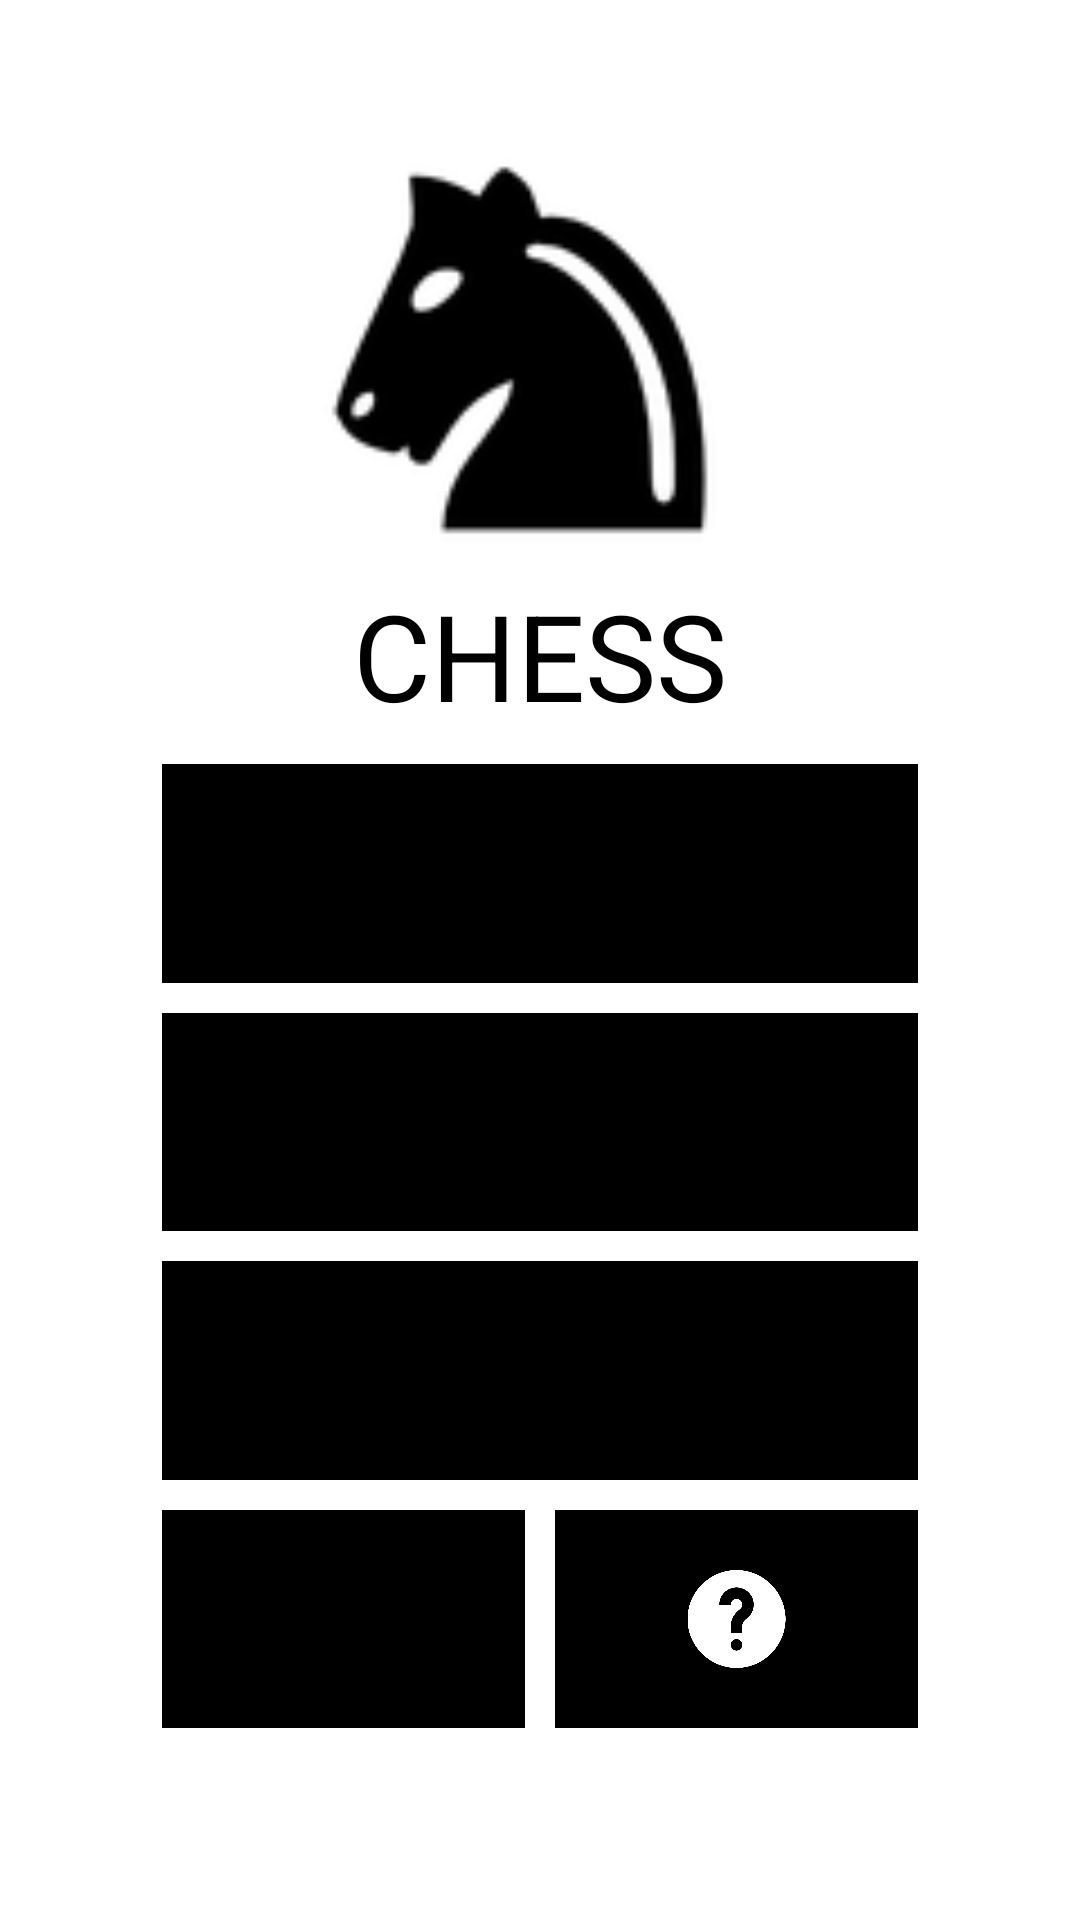

Produce the Android XML layout that renders to this screen, including the resource entries it uses.
<!-- AndroidManifest.xml: application theme Theme.Classic -->
<!-- res/layout/fragment_menu.xml -->
<?xml version="1.0" encoding="utf-8"?>
<androidx.constraintlayout.widget.ConstraintLayout xmlns:android="http://schemas.android.com/apk/res/android"
    xmlns:app="http://schemas.android.com/apk/res-auto"
    android:layout_width="match_parent"
    android:layout_height="match_parent">

    <androidx.constraintlayout.widget.Guideline
        android:id="@+id/menu_top"
        android:layout_width="wrap_content"
        android:layout_height="wrap_content"
        android:orientation="horizontal"
        app:layout_constraintGuide_percent="0.05" />

    <androidx.constraintlayout.widget.Guideline
        android:id="@+id/menu_bottom"
        android:layout_width="wrap_content"
        android:layout_height="wrap_content"
        android:orientation="horizontal"
        app:layout_constraintGuide_percent="0.9" />

    <androidx.constraintlayout.widget.Guideline
        android:id="@+id/menu_left"
        android:layout_width="wrap_content"
        android:layout_height="wrap_content"
        android:orientation="vertical"
        app:layout_constraintGuide_percent="0.15" />

    <androidx.constraintlayout.widget.Guideline
        android:id="@+id/menu_right"
        android:layout_width="wrap_content"
        android:layout_height="wrap_content"
        android:orientation="vertical"
        app:layout_constraintGuide_percent="0.85" />

    <ImageView
        android:id="@+id/title_image"
        android:layout_width="150dp"
        android:layout_height="150dp"
        android:src="@drawable/blackknight"
        app:layout_constraintTop_toTopOf="@id/menu_top"
        app:layout_constraintBottom_toTopOf="@id/title"
        app:layout_constraintLeft_toLeftOf="@id/menu_left"
        app:layout_constraintRight_toRightOf="@id/menu_right"/>

    <TextView
        style="@style/Title"
        android:id="@+id/title"
        android:layout_width="0dp"
        android:layout_height="0dp"
        android:text="@string/title"
        app:layout_constraintTop_toBottomOf="@id/title_image"
        app:layout_constraintBottom_toTopOf="@id/new_game_button"
        app:layout_constraintLeft_toLeftOf="@id/menu_left"
        app:layout_constraintRight_toRightOf="@id/menu_right" />

    <TextView
        style="@style/MenuButton"
        android:id="@+id/new_game_button"
        android:layout_width="0dp"
        android:layout_height="0dp"
        android:text="@string/new_game"
        app:layout_constraintTop_toBottomOf="@id/title"
        app:layout_constraintBottom_toTopOf="@id/continue_button"
        app:layout_constraintLeft_toLeftOf="@id/menu_left"
        app:layout_constraintRight_toRightOf="@id/menu_right"/>

    <TextView
        style="@style/MenuButton"
        android:id="@+id/continue_button"
        android:layout_width="0dp"
        android:layout_height="0dp"
        android:text="@string/cont"
        android:layout_marginTop="10dp"
        app:layout_constraintTop_toBottomOf="@id/new_game_button"
        app:layout_constraintBottom_toTopOf="@id/daily_puzzle_button"
        app:layout_constraintLeft_toLeftOf="@id/menu_left"
        app:layout_constraintRight_toRightOf="@id/menu_right"/>

    <TextView
        style="@style/MenuButton"
        android:id="@+id/daily_puzzle_button"
        android:layout_width="0dp"
        android:layout_height="0dp"
        android:text="@string/daily_puzzle"
        android:layout_marginTop="10dp"
        app:layout_constraintTop_toBottomOf="@id/continue_button"
        app:layout_constraintBottom_toTopOf="@id/settings_button"
        app:layout_constraintLeft_toLeftOf="@id/menu_left"
        app:layout_constraintRight_toRightOf="@id/menu_right"/>

    <ImageView
        style="@style/MenuButton"
        android:id="@+id/settings_button"
        android:layout_width="0dp"
        android:layout_height="0dp"
        android:background="@color/black"
        android:padding="20dp"
        android:layout_marginRight="5dp"
        android:layout_marginTop="10dp"
        app:layout_constraintBottom_toBottomOf="@id/menu_bottom"
        app:layout_constraintLeft_toLeftOf="@id/menu_left"
        app:layout_constraintRight_toLeftOf="@id/help_button"
        app:layout_constraintTop_toBottomOf="@id/daily_puzzle_button"
        android:src="@drawable/gear_icon" />

    <ImageView
        style="@style/MenuButton"
        android:id="@+id/help_button"
        android:layout_width="0dp"
        android:layout_height="0dp"
        android:background="@color/black"
        android:padding="20dp"
        android:layout_marginLeft="5dp"
        android:layout_marginTop="10dp"
        app:layout_constraintBottom_toBottomOf="@id/menu_bottom"
        app:layout_constraintLeft_toRightOf="@id/settings_button"
        app:layout_constraintRight_toRightOf="@id/menu_right"
        app:layout_constraintTop_toBottomOf="@id/daily_puzzle_button"
        android:src="@drawable/question" />


</androidx.constraintlayout.widget.ConstraintLayout>
<!-- resources referenced by this layout -->
<resources>
  <color name="black">#FF000000</color>
  <!-- drawable blackknight: png bitmap (drawable, 4216 bytes) -->
  <!-- drawable question: png bitmap (drawable, 14785 bytes) -->
  <string name="cont">CONTINUE</string>
  <string name="daily_puzzle">DAILY PUZZLE</string>
  <string name="new_game">START GAME</string>
  <string name="title">CHESS</string>
  <style name="MenuButton">
          <item name="android:background">@color/black</item>
          <item name="android:textColor">?colorPrimary</item>
          <item name="android:textSize">20sp</item>
          <item name="android:gravity">center</item>
      </style>
  <style name="Title">
          <item name="android:textColor">@color/black</item>
          <item name="android:textSize">40sp</item>
          <item name="android:gravity">center</item>
      </style>
  <style name="Theme.Classic" parent="Theme.MaterialComponents.DayNight.NoActionBar">
          
          <item name="colorPrimary">@color/gray</item>
          <item name="colorSecondary">@color/white</item>
          <item name="colorTertiary">@color/yellow</item>
          <item name="colorAccent">@color/gray</item>
          
          <item name="android:statusBarColor" tools:targetApi="l">@color/black</item>
      </style>
  <color name="gray">#656565</color>
  <color name="white">#FFFFFFFF</color>
</resources>
